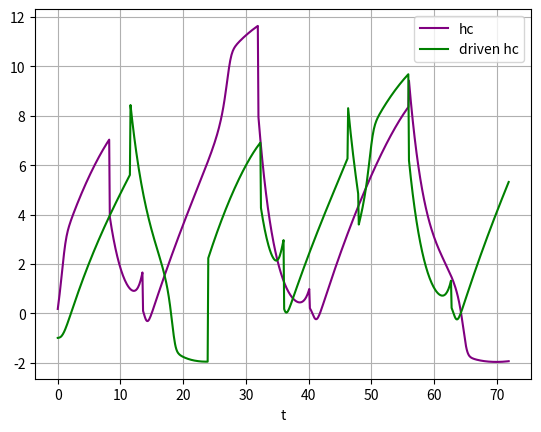

This figure's Python source:
import numpy as np
import matplotlib.pyplot as plt
carray = []
cdarray=[]
c2array = []
c2darray=[]
tarray = []
harray = []
hdarray=[]
alertarray = []
alertdarray=[]
wakesleeparray=[]
wakesleepdarray=[]
def eulers():
    dt = 0.1 # hr
    t=0
    i=0
    c=-3
    
    mu = 1
    hasy=15
    h0=1
    t0=16
    xs=3
    xw=18
    threshinit=7
    thresh=threshinit
    sleepstatus=1
    dsleepstatus=1
    h=0
    hd=0
    omega=(2*np.pi)/24
    u=.01
    o=5
    A=.1
    phi=-8
    c=0
    cd=np.sin(-phi)
    c2=1
    c2d=np.cos(-phi)
    
    sleepfreedom=0
    while t<=72:
        thresh=thresh+np.random.randn()
        
        #C euler function
        dcdt = mu*(c-(1/3)*c**3-c2)
        dcddt = mu*(cd-(1/3)*cd**3-c2d)
        dc2dt = (1/mu)*(c*omega**2-A*np.sin(omega*t))
        dc2ddt = (1/mu)*(cd*omega**2-A*np.sin(omega*t))
        c=c+dcdt*dt
        cd = cd +dcddt*dt
        c2=c2+dc2dt*dt
        c2d = c2d+dc2ddt*dt
        #enable/disable sleep
        if ((0<=t and t<=8)) or ((24<=t and t<=32)) or (48<=t and t<=56):
            sleepfreedom=0
        else:
            sleepfreedom=1
        if (sleepfreedom==0):
            sleepstatus=1
            dsleepstatus=1
        if (sleepfreedom==1):
            if ((h-c)>=thresh and sleepstatus==1):
                sleepstatus=0
            elif(np.abs(h-c)<.2 and sleepstatus==0):
                sleepstatus=1
            if ((hd-cd)>=thresh and dsleepstatus==1):
                dsleepstatus=0
            elif(np.abs(hd-cd)<.2 and dsleepstatus==0):
                dsleepstatus=1
        
        #H euler function
        if(sleepstatus==1):
            dhdt=(-h/xw)+(hasy/xw)
            wakesleeparray.append(10)
        else:
            dhdt=(-h/xs)
            wakesleeparray.append(5)
        h=h+dhdt*dt
        
        if(dsleepstatus==1):
            dhddt=(-hd/xw)+(hasy/xw)
            wakesleepdarray.append(9)
        else:
            dhddt=(-hd/xs)
            wakesleepdarray.append(4)
        hd=hd+dhddt*dt
        
        #append arrays
        harray.append(h)    
        hdarray.append(hd)
        carray.append(c)
        cdarray.append(cd)
        c2array.append(c2)
        c2darray.append(c2d)
        tarray.append(t)
        if (sleepstatus==1):
            alertarray.append(h-c)
        elif (sleepstatus==0):
            alertarray.append(c+h)
        if (dsleepstatus==1):
            alertdarray.append(hd-cd)
        elif (dsleepstatus==0):
            alertdarray.append(cd+hd)
        t=t+dt
        i=i+1
        thresh=threshinit

eulers()
plt.plot(tarray,alertarray,'purple',label='hc')
plt.plot(tarray,alertdarray,'green',label='driven hc')
#plt.plot(tarray,wakesleeparray,'r',label='wakesleep')
#plt.plot(tarray,wakesleepdarray,'b',label='wakesleepd')
#plt.plot(tarray,carray,'r',label='C')
#plt.plot(tarray,cdarray)
#plt.plot(tarray,hdarray)
#plt.plot(tarray,harray,'g',label='h')
plt.legend(loc='best')
plt.xlabel('t')
plt.grid()
plt.savefig("test.svg")
#call function